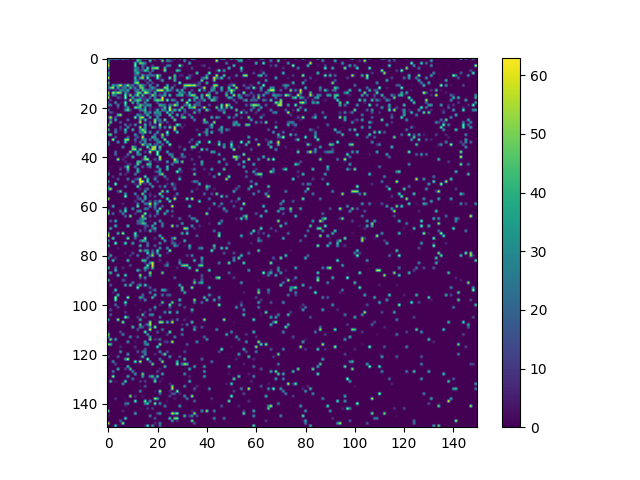

The data file committed next to this chart (first rows):
0, 52, 27, 52, 40, 13, 55, 21, 32, 0, 24, 9, 40, 27, 19, 38, 15, 0, 29, 25, 0, 33, 0, 0
38, 0, 0, 0, 0, 0, 0, 0, 0, 0, 0, 0, 49, 28, 0, 0, 0, 48, 0, 5, 0, 0, 50, 0
45, 0, 0, 0, 0, 0, 0, 0, 0, 0, 0, 50, 2, 51, 44, 27, 0, 0, 0, 0, 0, 0, 3, 0
60, 0, 0, 0, 0, 0, 0, 0, 0, 0, 0, 57, 0, 0, 23, 6, 0, 0, 14, 0, 0, 0, 0, 0
30, 0, 0, 0, 0, 0, 0, 0, 0, 0, 0, 30, 26, 0, 23, 0, 50, 0, 45, 51, 59, 0, 0, 46
7, 0, 0, 0, 0, 0, 0, 0, 0, 0, 0, 42, 22, 8, 12, 49, 34, 0, 27, 0, 0, 0, 0, 55
43, 0, 0, 0, 0, 0, 0, 0, 0, 0, 0, 24, 48, 7, 0, 0, 0, 22, 0, 0, 0, 0, 0, 0
23, 0, 0, 0, 0, 0, 0, 0, 0, 0, 0, 20, 14, 3, 44, 10, 26, 17, 25, 15, 63, 26, 0, 0
62, 0, 0, 0, 0, 0, 0, 0, 0, 0, 0, 45, 0, 40, 57, 0, 54, 0, 0, 0, 58, 7, 0, 0
4, 0, 0, 0, 0, 0, 0, 0, 0, 0, 0, 37, 18, 0, 0, 9, 0, 33, 0, 0, 0, 5, 37, 0
49, 0, 0, 0, 0, 0, 0, 0, 0, 0, 0, 47, 59, 0, 0, 0, 17, 0, 14, 0, 0, 0, 0, 0
20, 0, 40, 22, 42, 63, 13, 29, 58, 17, 25, 0, 13, 52, 31, 13, 0, 32, 0, 0, 33, 0, 0, 0
21, 46, 57, 0, 41, 3, 22, 27, 0, 46, 8, 26, 0, 44, 49, 3, 0, 18, 39, 15, 0, 0, 0, 55
8, 0, 0, 13, 0, 33, 25, 17, 42, 0, 0, 23, 27, 0, 45, 35, 23, 20, 12, 8, 58, 58, 60, 5
60, 0, 60, 38, 59, 47, 0, 36, 11, 0, 0, 9, 47, 48, 0, 63, 51, 14, 0, 42, 0, 4, 0, 29
38, 0, 30, 22, 0, 2, 0, 55, 0, 54, 0, 30, 54, 1, 48, 0, 2, 8, 54, 28, 6, 19, 18, 39
60, 0, 0, 0, 19, 8, 0, 61, 0, 0, 42, 0, 6, 24, 10, 9, 0, 25, 1, 29, 0, 0, 61, 0
0, 13, 0, 0, 0, 0, 1, 8, 0, 63, 0, 39, 48, 44, 7, 12, 47, 0, 0, 38, 54, 44, 58, 0
13, 0, 0, 35, 0, 5, 0, 57, 0, 0, 44, 0, 40, 0, 0, 32, 3, 0, 0, 0, 17, 0, 0, 0
23, 30, 0, 0, 29, 0, 0, 45, 0, 0, 0, 0, 14, 50, 26, 14, 33, 34, 0, 0, 0, 43, 34, 21
0, 0, 0, 0, 12, 0, 0, 9, 38, 0, 0, 53, 43, 42, 0, 37, 0, 12, 0, 1, 0, 6, 12, 44
27, 0, 0, 0, 0, 0, 0, 32, 53, 15, 0, 0, 0, 26, 25, 45, 0, 8, 0, 4, 42, 0, 34, 31
0, 18, 7, 0, 0, 0, 0, 0, 0, 2, 0, 0, 0, 4, 0, 37, 13, 34, 0, 34, 31, 28, 0, 0
0, 0, 0, 0, 42, 56, 0, 0, 0, 0, 0, 0, 37, 17, 5, 8, 45, 0, 0, 14, 19, 31, 0, 0
20, 60, 0, 15, 0, 0, 0, 0, 0, 0, 0, 59, 1, 49, 61, 0, 0, 42, 0, 0, 34, 0, 0, 0
0, 24, 0, 39, 0, 0, 0, 0, 23, 0, 0, 0, 0, 41, 0, 46, 5, 0, 0, 55, 13, 30, 0, 53
0, 48, 0, 0, 0, 19, 0, 0, 0, 0, 0, 0, 3, 58, 0, 6, 0, 15, 0, 57, 0, 22, 9, 0
53, 0, 0, 0, 0, 0, 0, 27, 0, 14, 0, 32, 0, 0, 0, 46, 0, 17, 0, 6, 0, 60, 0, 0
0, 0, 0, 0, 0, 15, 0, 0, 31, 0, 0, 0, 0, 56, 0, 32, 0, 0, 47, 23, 0, 38, 0, 30
47, 0, 0, 24, 0, 6, 0, 49, 0, 0, 42, 0, 0, 28, 54, 36, 0, 0, 0, 0, 0, 9, 0, 0
0, 0, 0, 31, 0, 0, 0, 33, 0, 0, 0, 0, 0, 30, 30, 55, 0, 34, 0, 0, 37, 0, 0, 1
42, 50, 0, 0, 0, 0, 0, 0, 0, 0, 0, 36, 4, 0, 21, 0, 0, 0, 0, 29, 0, 5, 54, 0
0, 0, 0, 16, 0, 0, 0, 0, 20, 0, 0, 6, 20, 0, 62, 0, 2, 0, 42, 32, 0, 0, 40, 0
0, 0, 62, 0, 0, 0, 0, 52, 58, 0, 0, 24, 0, 0, 29, 33, 0, 20, 0, 28, 28, 0, 0, 57
24, 0, 0, 0, 34, 0, 0, 47, 0, 0, 0, 8, 0, 23, 0, 34, 0, 0, 0, 0, 25, 38, 0, 0
28, 0, 0, 0, 0, 0, 0, 0, 0, 0, 0, 2, 0, 0, 56, 22, 18, 42, 0, 17, 17, 0, 22, 0
0, 0, 0, 0, 0, 0, 32, 0, 0, 0, 50, 25, 0, 0, 0, 0, 55, 0, 50, 59, 0, 52, 0, 0
0, 0, 0, 0, 0, 0, 0, 0, 0, 0, 50, 56, 0, 49, 0, 0, 0, 22, 59, 49, 0, 31, 0, 0
0, 0, 0, 21, 0, 0, 0, 0, 0, 56, 0, 0, 46, 0, 0, 13, 2, 62, 0, 0, 61, 0, 0, 0
0, 0, 0, 24, 0, 0, 0, 0, 22, 0, 0, 0, 31, 30, 0, 0, 0, 6, 0, 0, 58, 0, 0, 0
0, 0, 0, 0, 0, 0, 0, 9, 4, 0, 45, 0, 0, 0, 0, 54, 0, 0, 0, 0, 0, 60, 0, 0
0, 0, 0, 0, 61, 0, 9, 0, 0, 0, 0, 0, 0, 0, 14, 49, 60, 0, 0, 19, 0, 57, 0, 0
0, 0, 0, 0, 0, 0, 0, 7, 0, 0, 0, 0, 46, 41, 0, 0, 0, 22, 0, 0, 6, 0, 0, 0
0, 0, 0, 0, 0, 0, 0, 0, 9, 10, 0, 3, 50, 4, 0, 0, 47, 42, 0, 0, 0, 0, 0, 0
0, 2, 0, 0, 0, 3, 0, 21, 56, 0, 0, 28, 0, 0, 20, 0, 9, 28, 0, 0, 44, 0, 0, 0
0, 0, 0, 0, 0, 14, 0, 0, 47, 0, 0, 0, 39, 0, 0, 0, 0, 0, 0, 0, 0, 37, 0, 0
6, 0, 0, 0, 0, 0, 0, 0, 16, 0, 0, 0, 43, 5, 0, 0, 0, 0, 0, 9, 21, 34, 0, 0
38, 0, 0, 0, 0, 21, 0, 8, 0, 0, 0, 26, 0, 0, 0, 0, 0, 0, 0, 0, 0, 35, 54, 0
0, 0, 9, 0, 0, 0, 0, 0, 0, 0, 0, 0, 0, 0, 1, 55, 0, 0, 0, 8, 7, 0, 0, 28
0, 0, 0, 0, 18, 0, 0, 0, 29, 0, 0, 11, 21, 61, 0, 0, 45, 0, 0, 36, 0, 0, 0, 0
39, 0, 0, 0, 0, 0, 0, 0, 0, 0, 42, 4, 0, 61, 62, 0, 53, 0, 0, 0, 14, 0, 0, 0
0, 0, 0, 62, 0, 0, 0, 0, 0, 0, 0, 6, 0, 53, 0, 8, 0, 33, 0, 0, 0, 0, 0, 0
26, 0, 0, 0, 0, 0, 0, 22, 0, 0, 0, 0, 55, 0, 0, 0, 0, 0, 37, 0, 0, 17, 0, 36
37, 57, 0, 0, 0, 0, 0, 0, 0, 0, 0, 0, 0, 10, 0, 11, 25, 0, 0, 0, 0, 0, 0, 0
5, 0, 0, 0, 14, 47, 0, 0, 0, 0, 0, 0, 0, 0, 0, 40, 0, 0, 0, 0, 0, 0, 54, 0
0, 0, 0, 0, 0, 0, 0, 35, 0, 0, 0, 31, 0, 0, 51, 0, 0, 9, 0, 0, 0, 57, 0, 0
0, 0, 0, 0, 0, 0, 0, 60, 0, 0, 0, 0, 14, 0, 0, 42, 0, 8, 0, 14, 0, 0, 40, 0
60, 0, 0, 0, 0, 0, 0, 0, 0, 0, 0, 0, 11, 23, 0, 41, 0, 0, 0, 0, 0, 0, 0, 0
0, 0, 0, 0, 0, 0, 0, 0, 0, 0, 0, 9, 0, 0, 37, 0, 0, 17, 0, 20, 9, 46, 0, 0
0, 0, 0, 0, 0, 0, 7, 0, 0, 0, 0, 0, 26, 0, 0, 27, 24, 61, 0, 43, 13, 0, 0, 0
0, 0, 40, 0, 0, 0, 0, 0, 0, 0, 0, 0, 55, 0, 0, 0, 0, 34, 0, 28, 0, 0, 18, 0
... 89 more rows
